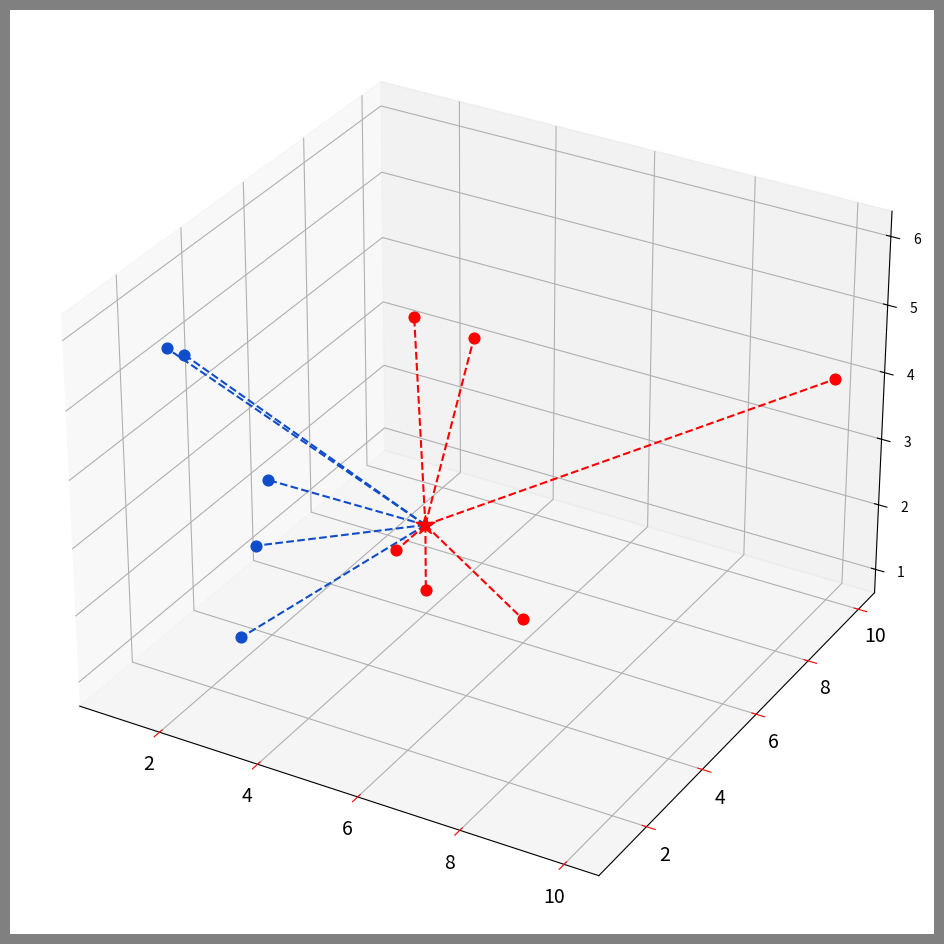

The script that saved this image:
import numpy as np
import matplotlib.pyplot as plt
from collections import Counter

from matplotlib.lines import lineStyles
from matplotlib.projections import projection_registry

points = {'blue': [[2,4,3], [1,3,5], [2,3,1], [3,2,3], [2,1,6]],
          'red': [[5,6,5], [4,5,2], [4,6,1], [6,6,1], [5,4,6], [10,10,4]]}

new_point = [4, 6, 2]

def enclidean_distance(p, q):
    return np.sqrt(np.sum((np.array(p) - np.array(q)) ** 2))

class KNearestNeighbors:

    def __init__(self, k=3):
        self.k = k
        self.point = None

    def fit(self, points):
        self.points = points

    def predict(self, new_point):
        distances = []

        for category in self.points:
            for point in self.points[category]:
                distance = enclidean_distance(point, new_point)
                distances.append([distance, category])

        # categories = [category[1] for category in sorted(distances)[:self.k]]
        # result = Counter(categories).most_common(1)[0][0]
        labels = [label for (_, label) in sorted(distances)[:self.k]]
        result = Counter(labels).most_common(1)[0][0]
        return result

clf = KNearestNeighbors()
clf.fit(points)
print(clf.predict(new_point))


# Visualize

fig = plt.figure(figsize=(15, 12))
ax = fig.add_subplot(projection="3d")
ax.grid(True, color="#323232")
ax.set_facecolor("white")
ax.figure.set_facecolor("gray")
ax.tick_params(axis="x", color="red", labelsize=14)
ax.tick_params(axis="y", color="red", labelsize=14)

for point in points['blue']:
    ax.scatter(point[0], point[1], point[2], color="#104DCA", s=60)

for point in points['red']:
    ax.scatter(point[0], point[1], point[2], color="#FF0000", s=60)

new_class = clf.predict(new_point)
color = "#FF0000" if new_class == "red" else "#104DCA"
ax.scatter(new_point[0], new_point[1], new_point[2], color=color, marker="*", s=200, zorder=100)

for point in points['blue']:
    ax.plot([new_point[0], point[0]], [new_point[1], point[1]], [new_point[2], point[2]], color="#104DCA", linestyle="--")

for point in points['red']:
    ax.plot([new_point[0], point[0]], [new_point[1], point[1]], [new_point[2], point[2]], color="#FF0000", linestyle="--")

plt.show()